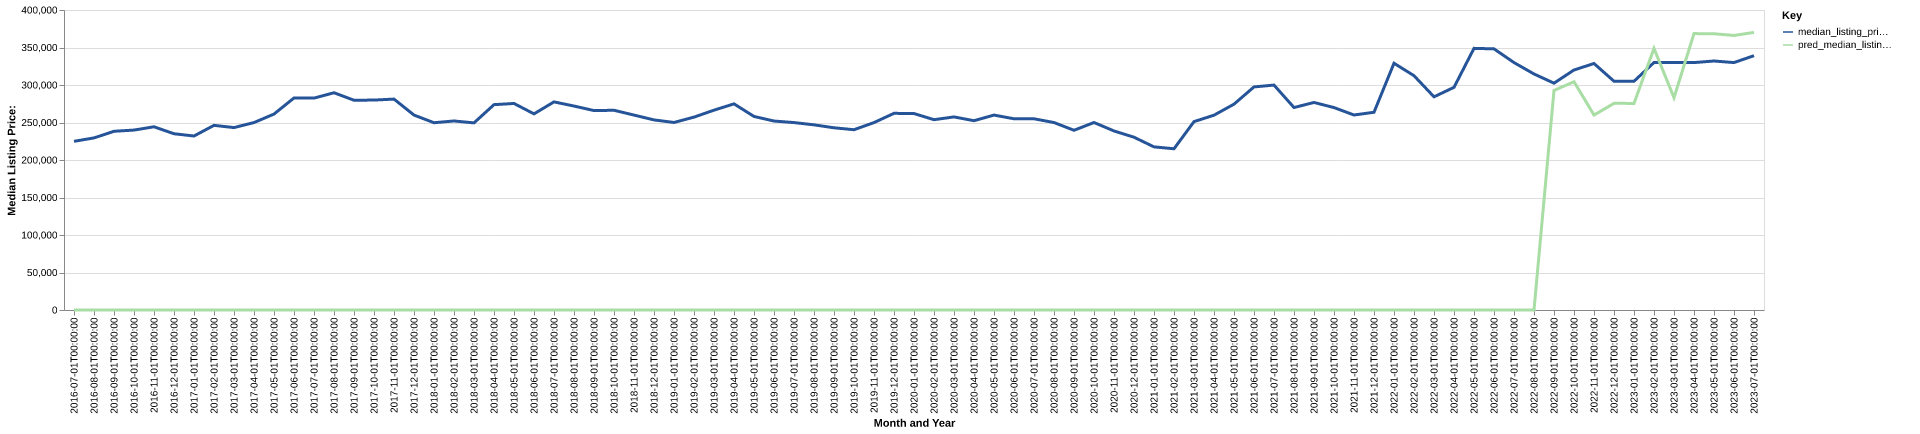

Values plotted in this chart, from the file beside it:
date, time_idx, median_listing_price, thirty_year_interest_rate_five, month, county_name, active_listing_count, median_days_on_market, pred_median_listing_price, month_year
2016-07-01, 0, 224900, 3.72, 7, Albemarle, NC, 429.0, 95.0, 0, Jul-2016
2016-08-01, 1, 229450, 3.73, 8, Albemarle, NC, 401.0, 97.0, 0, Aug-2016
2016-09-01, 2, 238300, 3.66, 9, Albemarle, NC, 413.0, 91.0, 0, Sep-2016
2016-10-01, 3, 239900, 3.64, 10, Albemarle, NC, 389.0, 93.0, 0, Oct-2016
2016-11-01, 4, 244275, 3.66, 11, Albemarle, NC, 375.0, 106.0, 0, Nov-2016
2016-12-01, 5, 235000, 3.48, 12, Albemarle, NC, 360.0, 117.0, 0, Dec-2016
2017-01-01, 6, 232000, 3.45, 1, Albemarle, NC, 324.0, 131.0, 0, Jan-2017
2017-02-01, 7, 246200, 3.5, 2, Albemarle, NC, 310.0, 120.0, 0, Feb-2017
2017-03-01, 8, 243225, 3.52, 3, Albemarle, NC, 334.0, 78.0, 0, Mar-2017
2017-04-01, 9, 249900, 4.03, 4, Albemarle, NC, 345.0, 67.0, 0, Apr-2017
2017-05-01, 10, 261250, 4.32, 5, Albemarle, NC, 336.0, 76.0, 0, May-2017
2017-06-01, 11, 282700, 4.2, 6, Albemarle, NC, 317.0, 85.0, 0, Jun-2017
2017-07-01, 12, 282500, 4.19, 7, Albemarle, NC, 289.0, 88.0, 0, Jul-2017
2017-08-01, 13, 289675, 4.3, 8, Albemarle, NC, 291.0, 80.0, 0, Aug-2017
2017-09-01, 14, 279700, 4.1, 9, Albemarle, NC, 305.0, 75.0, 0, Sep-2017
2017-10-01, 15, 279900, 4.05, 10, Albemarle, NC, 287.0, 80.0, 0, Oct-2017
2017-11-01, 16, 281200, 3.94, 11, Albemarle, NC, 282.0, 93.0, 0, Nov-2017
2017-12-01, 17, 259900, 4.03, 12, Albemarle, NC, 261.0, 92.0, 0, Dec-2017
2018-01-01, 18, 249700, 3.93, 1, Albemarle, NC, 250.0, 100.0, 0, Jan-2018
2018-02-01, 19, 252038, 3.83, 2, Albemarle, NC, 235.0, 97.0, 0, Feb-2018
2018-03-01, 20, 249500, 3.94, 3, Albemarle, NC, 240.0, 58.0, 0, Mar-2018
2018-04-01, 21, 273800, 3.95, 4, Albemarle, NC, 257.0, 59.0, 0, Apr-2018
2018-05-01, 22, 275375, 3.99, 5, Albemarle, NC, 270.0, 62.0, 0, May-2018
2018-06-01, 23, 261500, 4.15, 6, Albemarle, NC, 281.0, 66.0, 0, Jun-2018
2018-07-01, 24, 277475, 4.4, 7, Albemarle, NC, 285.0, 66.0, 0, Jul-2018
2018-08-01, 25, 271950, 4.46, 8, Albemarle, NC, 294.0, 67.0, 0, Aug-2018
2018-09-01, 26, 265900, 4.58, 9, Albemarle, NC, 312.0, 74.0, 0, Sep-2018
2018-10-01, 27, 266300, 4.66, 10, Albemarle, NC, 301.0, 88.0, 0, Oct-2018
2018-11-01, 28, 259900, 4.62, 11, Albemarle, NC, 286.0, 102.0, 0, Nov-2018
2018-12-01, 29, 253450, 4.54, 12, Albemarle, NC, 263.0, 115.0, 0, Dec-2018
2019-01-01, 30, 250038, 4.6, 1, Albemarle, NC, 247.0, 136.0, 0, Jan-2019
2019-02-01, 31, 257175, 4.72, 2, Albemarle, NC, 248.0, 126.0, 0, Feb-2019
2019-03-01, 32, 266443, 4.9, 3, Albemarle, NC, 261.0, 98.0, 0, Mar-2019
2019-04-01, 33, 274850, 4.94, 4, Albemarle, NC, 283.0, 72.0, 0, Apr-2019
2019-05-01, 34, 258075, 4.75, 5, Albemarle, NC, 320.0, 57.0, 0, May-2019
2019-06-01, 35, 251950, 4.51, 6, Albemarle, NC, 308.0, 65.0, 0, Jun-2019
2019-07-01, 36, 249900, 4.41, 7, Albemarle, NC, 290.0, 70.0, 0, Jul-2019
2019-08-01, 37, 246882, 4.41, 8, Albemarle, NC, 287.0, 80.0, 0, Aug-2019
2019-09-01, 38, 242955, 4.2, 9, Albemarle, NC, 293.0, 80.0, 0, Sep-2019
2019-10-01, 39, 240386, 4.14, 10, Albemarle, NC, 286.0, 80.0, 0, Oct-2019
2019-11-01, 40, 249900, 3.84, 11, Albemarle, NC, 263.0, 89.0, 0, Nov-2019
2019-12-01, 41, 262223, 3.81, 12, Albemarle, NC, 237.0, 96.0, 0, Dec-2019
2020-01-01, 42, 261928, 3.75, 1, Albemarle, NC, 201.0, 105.0, 0, Jan-2020
2020-02-01, 43, 253750, 3.73, 2, Albemarle, NC, 209.0, 101.0, 0, Feb-2020
2020-03-01, 44, 257450, 3.78, 3, Albemarle, NC, 220.0, 61.0, 0, Mar-2020
2020-04-01, 45, 252400, 3.75, 4, Albemarle, NC, 220.0, 66.0, 0, Apr-2020
2020-05-01, 46, 259900, 3.74, 5, Albemarle, NC, 191.0, 79.0, 0, May-2020
2020-06-01, 47, 254950, 3.72, 6, Albemarle, NC, 170.0, 91.0, 0, Jun-2020
2020-07-01, 48, 254950, 3.49, 7, Albemarle, NC, 155.0, 58.0, 0, Jul-2020
2020-08-01, 49, 249950, 3.65, 8, Albemarle, NC, 142.0, 52.0, 0, Aug-2020
2020-09-01, 50, 239625, 3.33, 9, Albemarle, NC, 141.0, 52.0, 0, Sep-2020
2020-10-01, 51, 250000, 3.28, 10, Albemarle, NC, 133.0, 52.0, 0, Oct-2020
2020-11-01, 52, 238725, 3.21, 11, Albemarle, NC, 127.0, 53.0, 0, Nov-2020
2020-12-01, 53, 230375, 3.07, 12, Albemarle, NC, 119.0, 62.0, 0, Dec-2020
2021-01-01, 54, 217500, 2.99, 1, Albemarle, NC, 104.0, 66.0, 0, Jan-2021
2021-02-01, 55, 214975, 2.93, 2, Albemarle, NC, 93.0, 53.0, 0, Feb-2021
2021-03-01, 56, 251175, 2.88, 3, Albemarle, NC, 84.0, 37.0, 0, Mar-2021
2021-04-01, 57, 259750, 2.84, 4, Albemarle, NC, 78.0, 31.0, 0, Apr-2021
2021-05-01, 58, 274450, 2.71, 5, Albemarle, NC, 93.0, 29.0, 0, May-2021
2021-06-01, 59, 297450, 2.79, 6, Albemarle, NC, 111.0, 35.0, 0, Jun-2021
... 25 more rows
